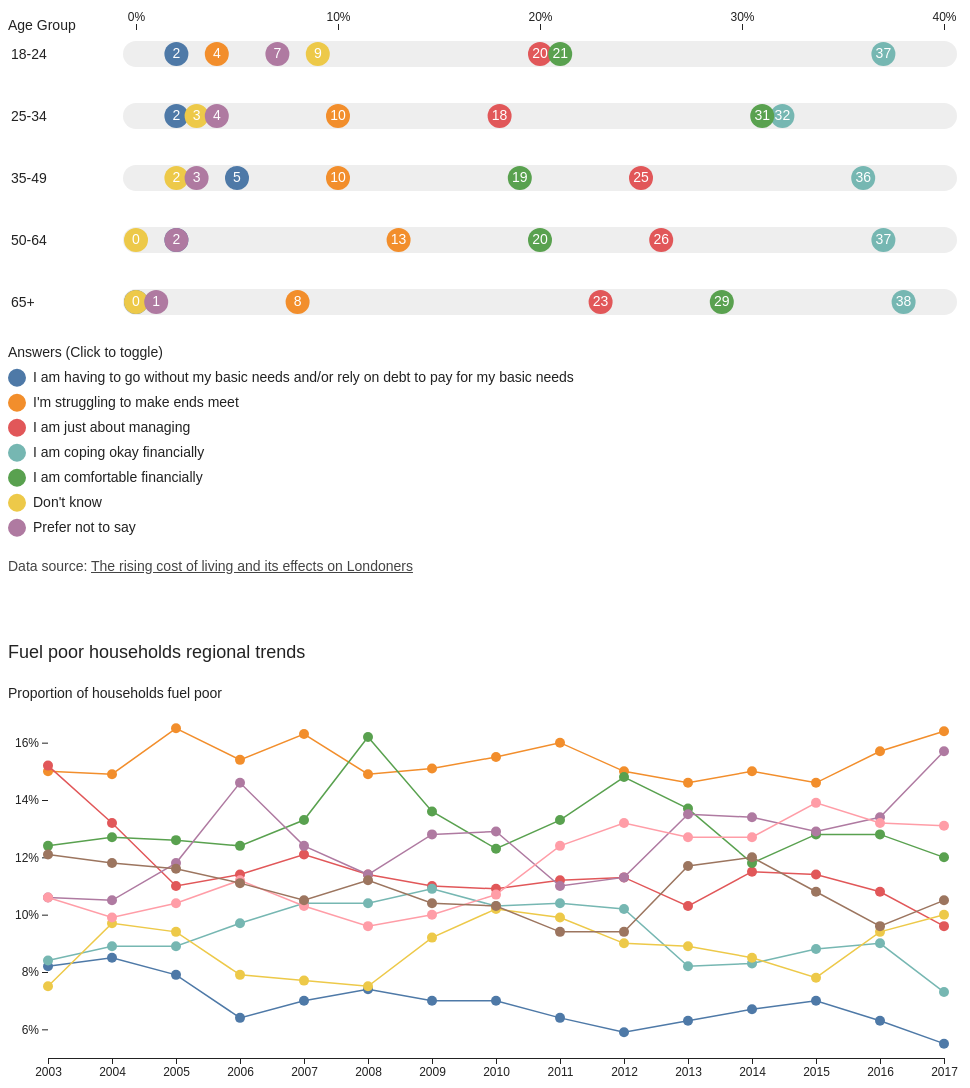
D3 v7 page, settled after 480 driven frames (8 s of simulated time); the page loaded 2 data file(s).


// ── financial-situation-chart.js
// Load data
d3.csv("cost-of-living.csv").then((data) => {
  // Process data
  let question = data.columns[0];
  let ageGroups = ["18-24", "25-34", "35-49", "50-64", "65+"];
  let answers = data.map((d) => d[question]);
  let answersByAgeGroup = ageGroups.map((ageGroup) => {
    let values = answers.map((answer) => {
      let value = parseInt(data.find((e) => e[question] === answer)[ageGroup]);
      return {
        answer,
        value,
      };
    });
    return {
      ageGroup,
      values,
    };
  });
  console.log("answersByAgeGroup", answersByAgeGroup);

  let selectedAnswers = new Set(answers);

  // Set up dimensions
  let container = d3.select("#financail-situation-chart");
  let margin = {
    top: 48,
    right: 24,
    bottom: 24,
    left: 128,
  };
  let width = container.node().clientWidth;
  let height = 320;
  let dotRadius = 12;
  let trackStrokeWidth = (dotRadius + 1) * 2;

  // Set up color
  let trackStroke = "#eee";
  let dotLabelFill = "#fff";

  // Set up formatter
  let formatPercentage = (d) => `${d}%`;

  // Set up scales
  let maxValue = d3.max(answersByAgeGroup, (d) =>
    d3.max(d.values, (e) => e.value)
  );
  let xScale = d3
    .scaleLinear()
    .domain([0, maxValue])
    .range([margin.left, width - margin.right])
    .nice();

  let yScale = d3
    .scalePoint()
    .domain(ageGroups)
    .range([margin.top, height - margin.bottom]);

  let colorScale = d3.scaleOrdinal().domain(answers).range(d3.schemeTableau10);

  // Draw title
  container.append("div").attr("class", "title").text(question);

  // Draw chart
  const chart = container.append("div").attr("class", "chart-container");
  const svg = chart.append("svg").attr("width", width).attr("height", height);

  // Draw tooltip
  const tooltip = chart
    .append("div")
    .attr("class", "tooltip")
    .style("display", "none");

  // Draw x axis
  const xAxisG = svg
    .append("g")
    .attr("class", "x axis")
    .attr("transform", `translate(0,24)`)
    .call(d3.axisTop(xScale).ticks(5).tickFormat(formatPercentage));
  xAxisG.select(".domain").remove();

  // Draw y axis
  const yAxisG = svg
    .append("g")
    .attr("class", "y axis group-axis")
    .call(d3.axisRight(yScale).tickSize(0));
  yAxisG.select(".domain").remove();

  // Draw y axis title
  svg
    .append("text")
    .attr("class", "axis-title")
    .attr("fill", "currentColor")
    .attr("y", 24)
    .text("Age Group");

  // Draw row group
  const rowG = svg
    .append("g")
    .attr("class", "rows")
    .selectAll("g")
    .data(answersByAgeGroup)
    .join("g")
    .attr("class", "row")
    .attr("transform", (d) => `translate(0,${yScale(d.ageGroup)})`)
    .on("mouseenter", mouseEntered)
    .on("mousemove", mouseMoved)
    .on("mouseleave", mouseLeft);

  // Draw row track
  rowG
    .append("line")
    .attr("class", "row-track")
    .attr("x1", margin.left)
    .attr("x2", width - margin.right)
    .attr("stroke", trackStroke)
    .attr("stroke-width", trackStrokeWidth)
    .attr("stroke-linecap", "round");

  // Draw dots
  let dot = rowG
    .append("g")
    .attr("class", "dots")
    .selectAll("g")
    .data((d) => d.values)
    .join("g")
    .attr("class", "dot")
    .attr("transform", (d) => `translate(${xScale(d.value)},0)`);

  dot
    .append("circle")
    .attr("class", "dot-circle")
    .attr("r", dotRadius)
    .attr("fill", (d) => colorScale(d.answer));

  dot
    .append("text")
    .attr("class", "dot-label")
    .attr("text-anchor", "middle")
    .attr("fill", dotLabelFill)
    .attr("dy", "0.32em")
    .text((d) => d.value);

  // Draw legend
  let legend = container.append("div").attr("class", "legend");

  // Draw legend title
  legend
    .append("div")
    .attr("class", "legend-title")
    .text("Answers (Click to toggle)");

  // Draw legend items
  let legendItem = legend
    .append("div")
    .attr("class", "legend-items")
    .selectAll("div")
    .data(answers)
    .join("div")
    .attr("class", "legend-item")
    .on("click", clicked);

  legendItem
    .append("div")
    .attr("class", "legend-swatch")
    .style("color", (d) => colorScale(d));

  legendItem
    .append("div")
    .attr("class", "legend-label")
    .text((d) => d);

  // Event listener for mouse entering a row
  function mouseEntered(event, d) {
    updateTooltipContent(d);
    tooltip.style("display", "block");

    d3.select(event.target).selectAll(".dot-circle").attr("stroke", "#000");
  }

  // Event listener for mouse moving in a row
  function mouseMoved(event, d) {
    const [xm] = d3.pointer(event, chart.node());
    tooltip
      .style("left", xm + "px")
      .style("top", yScale(d.ageGroup) + trackStrokeWidth / 2 + "px");
  }

  // Event listener for mouse leaving a row
  function mouseLeft() {
    tooltip.style("display", "none");

    d3.select(event.target).selectAll(".dot-circle").attr("stroke", null);
  }

  // Event listener for clicking a legend item
  function clicked(event, d) {
    if (selectedAnswers.has(d)) {
      // If the item is already selected, delete it
      selectedAnswers.delete(d);
      // If no item selected, select all items
      if (selectedAnswers.size === 0) {
        selectedAnswers = new Set(answers);
      }
    } else {
      // If the item isn't selected, add it
      selectedAnswers.add(d);
    }
    updateChart();
    updateLegend();
  }

  function updateTooltipContent(d) {
    // Remove old tooltip content
    tooltip.selectAll("*").remove();

    // Add age group
    tooltip.append("div").text(`Age Group: ${d.ageGroup}`);

    // Add answer value breakdown
    let tr = tooltip
      .append("table")
      .append("tbody")
      .selectAll("tr")
      .data(d.values.filter((e) => selectedAnswers.has(e.answer)))
      .join("tr");

    let item = tr.append("td").append("div").attr("class", "legend-item");

    item
      .append("div")
      .attr("class", "legend-swatch")
      .style("color", (d) => colorScale(d.answer));

    item
      .append("div")
      .attr("class", "legend-label")
      .text((d) => d.answer);

    tr.append("td")
      .attr("class", "value-td")
      .text((d) => formatPercentage(d.value));
  }

  function updateChart() {
    dot.style("display", (d) =>
      selectedAnswers.has(d.answer) ? "block" : "none"
    );
  }

  function updateLegend() {
    legendItem.classed(
      "muted",
      (d) => selectedAnswers.size && !selectedAnswers.has(d)
    );
  }
});

// ── fuel-poverty-chart.js
// Load data
d3.csv("fuel-poverty.csv").then((data) => {
  // Process data
  const dataByRegion = d3
    .rollups(
      data,
      (v) =>
        v.map((d) => ({
          year: parseInt(d["Year"]),
          value: parseFloat(d["Proportion of households fuel poor (%)"]),
          inGroupValue: parseFloat(
            d["Proportion of households fuel poor within region (%)"]
          ),
        })),
      (d) => d["Region"]
    )
    .map(([region, values]) => ({ region, values }));
  console.log("dataByRegion", dataByRegion);

  let regions = dataByRegion.map((d) => d.region);
  let years = dataByRegion[0].values.map((d) => d.year);

  let selectedRegions = new Set(regions);

  // Set up dimensions
  let container = d3.select("#fuel-poverty-chart");
  let margin = {
    top: 32,
    right: 24,
    bottom: 24,
    left: 40,
  };
  let width = container.node().clientWidth;
  let height = 400;
  let dotRadius = 5;
  let lineStrokeWidth = 1.5;

  // Set up color
  let focusLineStroke = "#000";

  // Set up formatter
  let formatPercentage = (d) => `${d}%`;

  // Set up scales
  let xScale = d3
    .scaleLinear()
    .domain(d3.extent(years))
    .range([margin.left, width - margin.right]);

  let minValue = d3.min(dataByRegion, (d) => d3.min(d.values, (e) => e.value));
  let maxValue = d3.max(dataByRegion, (d) => d3.max(d.values, (e) => e.value));
  let yScale = d3
    .scaleLinear()
    .domain([minValue, maxValue])
    .range([height - margin.bottom, margin.top])
    .nice();

  let colorScale = d3.scaleOrdinal().domain(regions).range(d3.schemeTableau10);

  // Set up line path
  let line = d3
    .line()
    .x((d) => xScale(d.year))
    .y((d) => yScale(d.value));

  // Draw title
  container
    .append("div")
    .attr("class", "title")
    .text("Fuel poor households regional trends");

  // Draw chart
  const chart = container.append("div").attr("class", "chart-container");
  const svg = chart
    .append("svg")
    .attr("width", width)
    .attr("height", height)
    .on("mouseenter", mouseEntered)
    .on("mousemove", mouseMoved)
    .on("mouseleave", mouseLeft);

  // Draw tooltip
  const tooltip = chart
    .append("div")
    .attr("class", "tooltip")
    .style("display", "none");

  // Draw x axis
  const xAxisG = svg
    .append("g")
    .attr("class", "x axis")
    .attr("transform", `translate(0,${height - margin.bottom})`)
    .call(
      d3
        .axisBottom(xScale)
        .ticks(10)
        .tickFormat((d) => d)
    );

  // Draw y axis
  const yAxisG = svg
    .append("g")
    .attr("class", "y axis")
    .attr("transform", `translate(${margin.left},0)`)
    .call(d3.axisLeft(yScale).ticks(5).tickFormat(formatPercentage));
  yAxisG.select(".domain").remove();

  // Draw y axis title
  svg
    .append("text")
    .attr("class", "axis-title")
    .attr("fill", "currentColor")
    .attr("y", 16)
    .text("Proportion of households fuel poor");

  // Render focus line
  let focusLine = svg
    .append("line")
    .attr("class", "focus-line")
    .attr("y1", margin.top)
    .attr("y2", height - margin.bottom)
    .attr("stroke", focusLineStroke)
    .attr("stroke-dasharray", 4)
    .attr("display", "none");

  // Draw region groups
  let regionG = svg
    .append("g")
    .attr("class", "regions")
    .selectAll("g")
    .data(dataByRegion)
    .join("g")
    .attr("class", "region")
    .style("color", (d) => colorScale(d.region));

  // Draw region path
  let regionPath = regionG
    .append("path")
    .attr("class", "region-path")
    .attr("fill", "none")
    .attr("stroke", "currentColor")
    .attr("stroke-width", lineStrokeWidth)
    .attr("d", (d) => line(d.values));

  let regionCircle = regionG
    .selectAll("circle")
    .data((d) => d.values)
    .join("circle")
    .attr("class", "region-circle")
    .attr("r", dotRadius)
    .attr("fill", "currentColor")
    .attr("cx", (d) => xScale(d.year))
    .attr("cy", (d) => yScale(d.value));

  // Draw legend
  let legend = container.append("div").attr("class", "legend");

  // Draw legend title
  legend
    .append("div")
    .attr("class", "legend-title")
    .text("Regions (Click to toggle)");

  // Draw legend items
  let legendItem = legend
    .append("div")
    .attr("class", "legend-items")
    .selectAll("div")
    .data(regions)
    .join("div")
    .attr("class", "legend-item")
    .on("click", clicked);

  legendItem
    .append("div")
    .attr("class", "legend-swatch")
    .style("color", (d) => colorScale(d));

  legendItem
    .append("div")
    .attr("class", "legend-label")
    .text((d) => d);

  // Event listener for mouse entering svg
  function mouseEntered() {
    tooltip.style("display", "block");

    focusLine.attr("display", "block");
  }

  // Event listener for mouse moving inside svg
  function mouseMoved(event) {
    // Find the mouse x position
    let [xm, ym] = d3.pointer(event, chart.node());
    // Convert x position from pixel values to year values
    let xYear = xScale.invert(xm);
    // Find the nearest year index that's close to x position year value
    let xIndex = d3.bisectCenter(years, xYear);

    updateTooltipContent(xIndex);
    tooltip
      .style("left", xScale(years[xIndex]) + dotRadius + "px")
      .style("top", ym + "px");

    // Update focus line
    focusLine.attr("transform", `translate(${xScale(years[xIndex])},0)`);

    // Update region circle
    regionCircle.attr("stroke", (d) =>
      d.year === years[xIndex] ? "#000" : null
    );
  }

  // Event listener for mouse leaving svg
  function mouseLeft() {
    tooltip.style("display", "none");

    focusLine.attr("display", "none");

    regionCircle.attr("stroke", null);
  }

  // Event listener for clicking a legend item
  function clicked(event, d) {
    if (selectedRegions.has(d)) {
      // If the item is already selected, delete it
      selectedRegions.delete(d);
      // If no item selected, select all items
      if (selectedRegions.size === 0) {
        selectedRegions = new Set(regions);
      }
    } else {
      // If the item isn't selected, add it
      selectedRegions.add(d);
    }
    updateChart();
    updateLegend();
  }

  function updateTooltipContent(xIndex) {
    // Remove old tooltip content
    tooltip.selectAll("*").remove();

    // Add year
    const year = years[xIndex];
    tooltip.append("div").text(year);

    // Add region value breakdown
    let tr = tooltip
      .append("table")
      .append("tbody")
      .selectAll("tr")
      .data(dataByRegion.filter((d) => selectedRegions.has(d.region)))
      .join("tr");

    let item = tr.append("td").append("div").attr("class", "legend-item");

    item
      .append("div")
      .attr("class", "legend-swatch")
      .style("color", (d) => colorScale(d.region));

    item
      .append("div")
      .attr("class", "legend-label")
      .text((d) => d.region);

    tr.append("td")
      .attr("class", "value-td")
      .text((d) => formatPercentage(d.values[xIndex].value));
  }

  function updateChart() {
    // Adjust y scale domain according to selected regions
    let selectedDataByRegion = dataByRegion.filter((d) =>
      selectedRegions.has(d.region)
    );

    let minValue = d3.min(selectedDataByRegion, (d) =>
      d3.min(d.values, (e) => e.value)
    );
    let maxValue = d3.max(selectedDataByRegion, (d) =>
      d3.max(d.values, (e) => e.value)
    );
    yScale.domain([minValue, maxValue]).nice();

    // Update y axis
    yAxisG.call(d3.axisLeft(yScale).ticks(5).tickFormat(formatPercentage));
    yAxisG.select(".domain").remove();

    // Update region groups
    regionG.attr("display", (d) =>
      selectedRegions.has(d.region) ? "block" : "none"
    );

    // Update region path
    regionPath.attr("d", (d) => line(d.values));

    // Update region circles
    regionCircle
      .attr("cx", (d) => xScale(d.year))
      .attr("cy", (d) => yScale(d.value));
  }

  function updateLegend() {
    legendItem.classed(
      "muted",
      (d) => selectedRegions.size && !selectedRegions.has(d)
    );
  }
});


### data: fuel-poverty.csv
?Region, Year, Proportion of households fuel poor withi…, Proportion of households fuel poor (%)
North East, 2003, 18.3, 8.2
North East, 2004, 18.9, 8.5
North East, 2005, 17.3, 7.9
North East, 2006, 13.4, 6.4
North East, 2007, 15.1, 7.0
North East, 2008, 16.6, 7.4
North East, 2009, 15.9, 7.0
North East, 2010, 15.4, 7.0
North East, 2011, 13.6, 6.4
North East, 2012, 12.4, 5.9
North East, 2013, 13.0, 6.3
North East, 2014, 13.9, 6.7
North East, 2015, 15.2, 7.0
North East, 2016, 13.8, 6.3
North East, 2017, 11.8, 5.5
North West, 2003, 12.9, 15.0
North West, 2004, 12.6, 14.9
North West, 2005, 13.6, 16.5
North West, 2006, 12.0, 15.4
North West, 2007, 13.2, 16.3
North West, 2008, 12.7, 14.9
North West, 2009, 13.1, 15.1
North West, 2010, 12.8, 15.5
North West, 2011, 13.0, 16.0
North West, 2012, 11.8, 15.0
North West, 2013, 11.3, 14.6
North West, 2014, 11.6, 15.0
North West, 2015, 11.8, 14.6
North West, 2016, 12.8, 15.7
North West, 2017, 13.1, 16.4
Yorkshire and the Humber, 2003, 17.6, 15.2
Yorkshire and the Humber, 2004, 15.2, 13.2
Yorkshire and the Humber, 2005, 12.3, 11.0
Yorkshire and the Humber, 2006, 12.0, 11.4
Yorkshire and the Humber, 2007, 13.3, 12.1
Yorkshire and the Humber, 2008, 12.7, 11.4
Yorkshire and the Humber, 2009, 12.6, 11.0
Yorkshire and the Humber, 2010, 12.1, 10.9
Yorkshire and the Humber, 2011, 12.0, 11.2
Yorkshire and the Humber, 2012, 11.7, 11.3
Yorkshire and the Humber, 2013, 10.8, 10.3
Yorkshire and the Humber, 2014, 12.0, 11.5
Yorkshire and the Humber, 2015, 12.5, 11.4
Yorkshire and the Humber, 2016, 12.1, 10.8
Yorkshire and the Humber, 2017, 10.6, 9.6
East Midlands, 2003, 11.5, 8.4
East Midlands, 2004, 12.1, 8.9
East Midlands, 2005, 11.8, 8.9
East Midlands, 2006, 12.1, 9.7
East Midlands, 2007, 13.5, 10.4
East Midlands, 2008, 14.0, 10.4
East Midlands, 2009, 15.1, 10.9
East Midlands, 2010, 13.4, 10.3
East Midlands, 2011, 13.2, 10.4
East Midlands, 2012, 12.3, 10.2
East Midlands, 2013, 10.1, 8.2
East Midlands, 2014, 10.1, 8.3
East Midlands, 2015, 11.2, 8.8
East Midlands, 2016, 11.7, 9.0
East Midlands, 2017, 9.3, 7.3
... 75 more rows

### data: cost-of-living.csv
?"Thinking about your current financial …, which of these statements best applies t…, 18-24, 25-34, 35-49, 50-64, 65+, 18-34, 35+
I am having to go without my basic needs…, 2%, 2%, 5%, 2%, 0%, 2%, 3%
I'm struggling to make ends meet, 4%, 10%, 10%, 13%, 8%, 8%, 11%
I am just about managing, 20%, 18%, 25%, 26%, 23%, 19%, 25%
I am coping okay financially, 37%, 32%, 36%, 37%, 38%, 34%, 37%
I am comfortable financially, 21%, 31%, 19%, 20%, 29%, 28%, 22%
Don't know, 9%, 3%, 2%, 0%, 0%, 5%, 1%
Prefer not to say, 7%, 4%, 3%, 2%, 1%, 5%, 2%